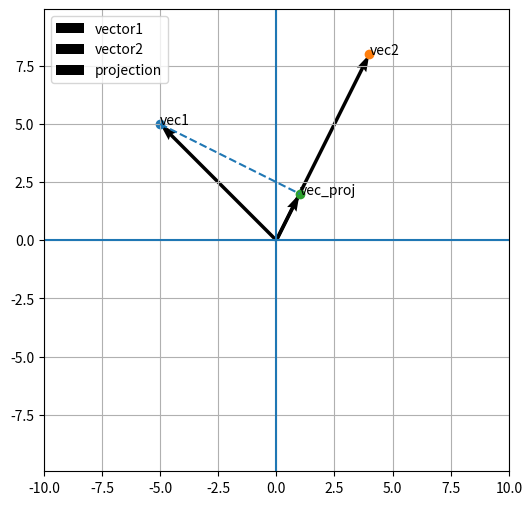

Reproduce this figure in Python.
import numpy as np
import numpy.typing as npt
import matplotlib.pyplot as plt

def proj(vec1: npt.NDArray[np.float64], vec2: npt.NDArray[np.float64]) -> npt.NDArray[np.float64]:

    if vec1.shape != vec2.shape:
        raise ValueError("Vectors must have same shape")
    if np.linalg.norm(vec2) == 0:
        raise ValueError("Second vector can't be zero")

    vec_proj = (np.dot(vec1, vec2) / np.dot(vec2, vec2)) * vec2
    
    return vec_proj


v1 = np.array([-5, 5])
v2 = np.array([4, 8])
print(proj(v1, v2))

def draw2DProj(vec1: npt.NDArray[np.float64], vec2: npt.NDArray[np.float64], vec_proj: npt.NDArray[np.float64]):
    if vec1.size != 2 or vec2.size != 2 or vec_proj.size != 2:
        raise ValueError("Only 2D vectors can be visualized")
    # задаем область графика
    plt.figure(figsize=(6, 6))
    # отображаем вектора
    plt.quiver(0, 0, vec1[0], vec1[1], angles='xy', scale_units='xy', scale=1, label="vector1")
    plt.quiver(0, 0, vec2[0], vec2[1], angles='xy', scale_units='xy', scale=1, label="vector2")
    plt.quiver(0, 0, vec_proj[0], vec_proj[1], angles='xy', scale_units='xy', scale=1, label="projection")
    # отображаем пунктирную линию с вектора на проекцию
    plt.plot([vec1[0], vec_proj[0]], [vec1[1], vec_proj[1]], linestyle='--')
    # отображаем точки
    plt.scatter(vec1[0], vec1[1])
    plt.scatter(vec2[0], vec2[1])
    plt.scatter(vec_proj[0], vec_proj[1])
    # подписываем объекты на графике
    plt.text(vec1[0], vec1[1], "vec1")
    plt.text(vec2[0], vec2[1], "vec2")
    plt.text(vec_proj[0], vec_proj[1], "vec_proj")
    # отображаем оси координат
    plt.axhline(0)
    plt.axvline(0)
    # включаем сетку
    plt.grid()
    # одинаковый масштаб осей, чтобы график не растянулся
    plt.axis("equal")
    # границы графика
    plt.xlim(-10, 10)
    plt.ylim(-10, 10)
    # отображение легенды
    plt.legend()
    # показываем график
    plt.show()

draw2DProj(v1, v2, proj(v1, v2))
